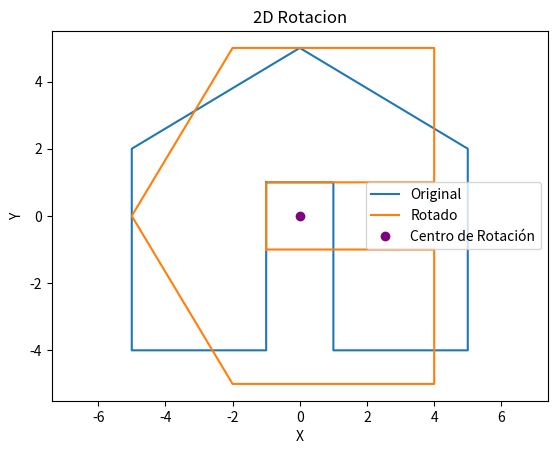
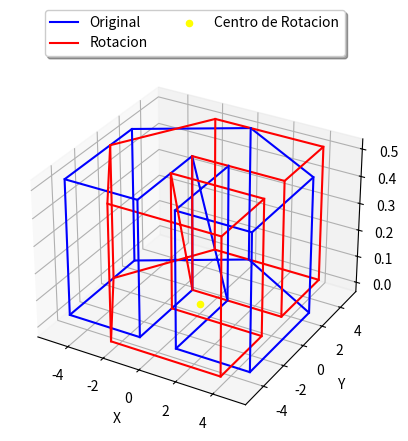

The script that saved these images, in order:
import numpy as np
import matplotlib.pyplot as kikin

def rotacion_2D(punto, angulo, centro):
    x, y = punto
    cx, cy = centro
    angulo_rad = np.radians(angulo)
    x_rotacion = cx + np.cos(angulo_rad) * (x - cx) - np.sin(angulo_rad) * (y - cy)
    y_rotacion = cy + np.sin(angulo_rad) * (x - cx) + np.cos(angulo_rad) * (y - cy)
    return x_rotacion, y_rotacion

def plot_figura_2D(puntos, puntos_rotados, centro):
    kikin.figure()
    kikin.plot([p[0] for p in puntos], [p[1] for p in puntos], label='Original')
    kikin.plot([p[0] for p in puntos_rotados], [p[1] for p in puntos_rotados], label='Rotado')
    kikin.plot(centro[0], centro[1], 'ro', label='Centro de Rotación', color="purple")  # Plot rotation center in yellow
    kikin.xlabel('X')
    kikin.ylabel('Y')
    kikin.title('2D Rotacion')
    kikin.legend()
    kikin.axis('equal')
    kikin.show()

# Definición los puntos de la figura
puntos_figura_2D = [(-1, 1), (-1, -4), (-5, -4), (-5, 2), (0, 5), (5, 2), (5, -4), (1, -4), (1, 1), (-1, 1)]

# Define la posición de nuestro centro
centro_2D = (0, 0)

# Rotación que tendrá la figura
angulo_2D = 90

puntos_rotados_2D = [rotacion_2D(punto, angulo_2D, centro_2D) for punto in puntos_figura_2D]
plot_figura_2D(puntos_figura_2D, puntos_rotados_2D, centro_2D)

def rotacion_3D(punto, angulo, centro):
    x, y, z = punto
    cx, cy, cz = centro
    angulo_rad = np.radians(angulo)
    rotacion_matriz = np.array([[np.cos(angulo_rad), -np.sin(angulo_rad), 0],
                                [np.sin(angulo_rad), np.cos(angulo_rad), 0],
                                [0, 0, 1]])
    rotacion_punto = np.dot(rotacion_matriz, np.array([x - cx, y - cy, z - cz])) + np.array([cx, cy, cz])
    return rotacion_punto

def plot_figura_3D(puntos, rotacion_puntos, centro):
    """Plots 3D figure and its rotation."""
    fig = kikin.figure()
    ax = fig.add_subplot(111, projection='3d')
    
    # Plot original points
    ax.plot([p[0] for p in puntos], [p[1] for p in puntos], [p[2] for p in puntos], label='Original', color='blue')
    
    # Plot rotated points
    ax.plot([p[0] for p in rotacion_puntos], [p[1] for p in rotacion_puntos], [p[2] for p in rotacion_puntos], label='Rotacion', color='red')
    
    # Plot rotation center
    ax.scatter(centro[0], centro[1], centro[2], label='Centro de Rotacion', color='yellow')
    
    # Connect points in parallel at the same level
    for i in range(0, len(puntos)//2):
        if puntos[i] != (-1, 4, 0) and puntos[i+len(puntos)//2] != (-1, 2, 0.5):
            ax.plot([puntos[i][0], puntos[i+len(puntos)//2][0]], 
                    [puntos[i][1], puntos[i+len(puntos)//2][1]], 
                    [puntos[i][2], puntos[i+len(puntos)//2][2]], color='blue')
            ax.plot([rotacion_puntos[i][0], rotacion_puntos[i+len(puntos)//2][0]], 
                    [rotacion_puntos[i][1], rotacion_puntos[i+len(puntos)//2][1]], 
                    [rotacion_puntos[i][2], rotacion_puntos[i+len(puntos)//2][2]], color='red')

    ax.set_xlabel('X')
    ax.set_ylabel('Y')
    ax.set_zlabel('Z')
    ax.set_title('Rotación 3D')
    ax.legend(loc='upper center', bbox_to_anchor=(0.5, 1.15), shadow=True, ncol=2)
    kikin.show()

# Definición de puntos 3D
puntos_figura_3D = [
    (-1, 1, 0), (-1, -4, 0), (-5, -4, 0), (-5, 2, 0), (0, 5, 0), (5, 2, 0), (5, -4, 0), (1, -4, 0), (1, 1, 0),
    (-1, 1, 0.5), (-1, -4, 0.5), (-5, -4, 0.5), (-5, 2, 0.5), (0, 5, 0.5), (5, 2, 0.5), (5, -4, 0.5), (1, -4, 0.5), (1, 1, 0.5)
]

# Define la posición de nuestro centro 3D
centro_3D = (0, 0, 0)

# Rotación que tendrá la figura
angulo_3D = 90

puntos_rotados_figura_3D = [rotacion_3D(punto, angulo_3D, centro_3D) for punto in puntos_figura_3D]
plot_figura_3D(puntos_figura_3D, puntos_rotados_figura_3D, centro_3D)